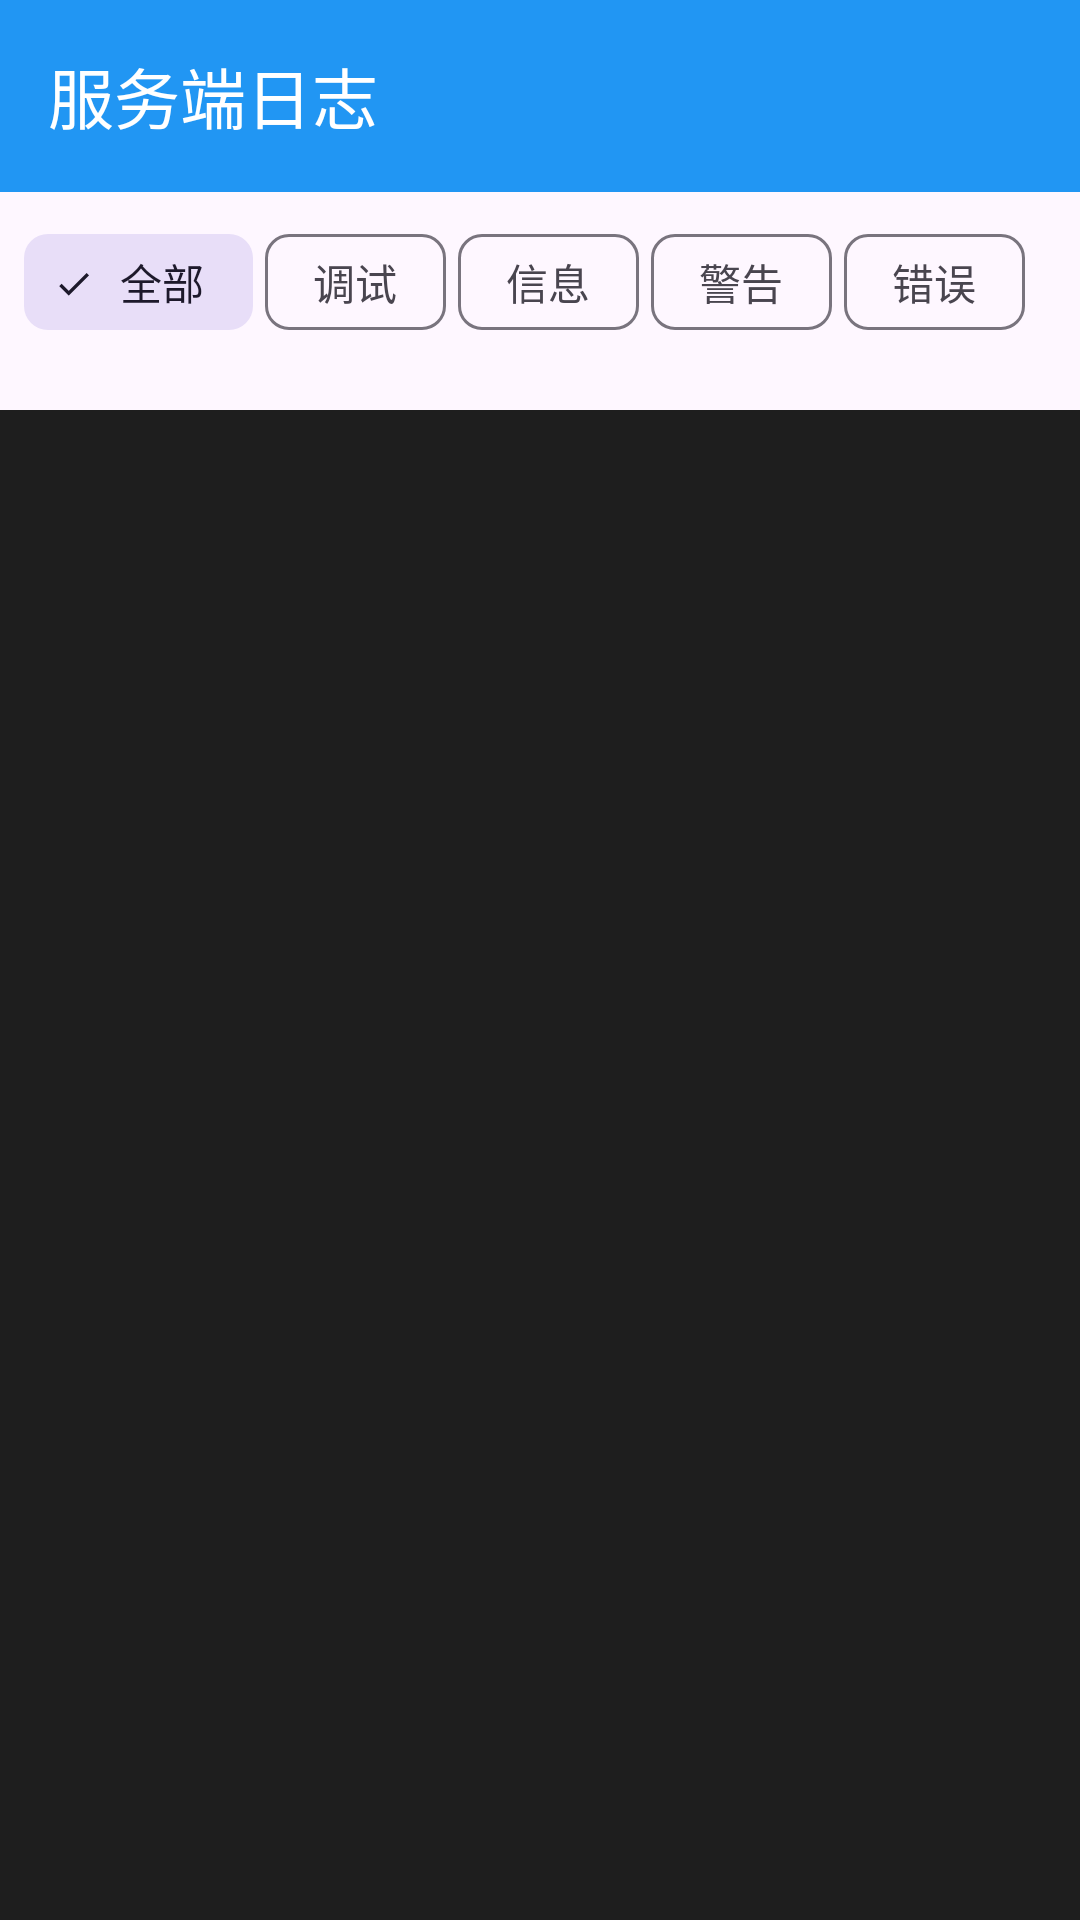

Here is an Android app screen rendered from its layout file. Give the layout XML and the strings, colors and styles it references.
<!-- AndroidManifest.xml: application theme Theme.MyAndroidApp -->
<!-- res/layout/activity_server_log.xml -->
<?xml version="1.0" encoding="utf-8"?>
<LinearLayout xmlns:android="http://schemas.android.com/apk/res/android"
    xmlns:app="http://schemas.android.com/apk/res-auto"
    android:layout_width="match_parent"
    android:layout_height="match_parent"
    android:orientation="vertical">

    <androidx.appcompat.widget.Toolbar
        android:id="@+id/toolbar"
        android:layout_width="match_parent"
        android:layout_height="?attr/actionBarSize"
        android:background="?attr/colorPrimary"
        android:theme="@style/ThemeOverlay.AppCompat.Dark.ActionBar"
        app:popupTheme="@style/ToolbarPopupOverlay"
        app:title="@string/title_server_log" />

    
    <HorizontalScrollView
        android:layout_width="match_parent"
        android:layout_height="wrap_content"
        android:paddingStart="8dp"
        android:paddingEnd="8dp"
        android:paddingTop="6dp"
        android:scrollbars="none">

        <com.google.android.material.chip.ChipGroup
            android:id="@+id/cg_server_log_levels"
            android:layout_width="wrap_content"
            android:layout_height="wrap_content"
            app:chipSpacingHorizontal="4dp"
            app:singleLine="true"
            app:singleSelection="true">

            <com.google.android.material.chip.Chip
                android:id="@+id/chip_server_filter_all"
                style="@style/Widget.Material3.Chip.Filter"
                android:layout_width="wrap_content"
                android:layout_height="wrap_content"
                android:checked="true"
                android:text="@string/log_filter_all" />

            <com.google.android.material.chip.Chip
                android:id="@+id/chip_server_filter_debug"
                style="@style/Widget.Material3.Chip.Filter"
                android:layout_width="wrap_content"
                android:layout_height="wrap_content"
                android:text="@string/log_filter_debug" />

            <com.google.android.material.chip.Chip
                android:id="@+id/chip_server_filter_info"
                style="@style/Widget.Material3.Chip.Filter"
                android:layout_width="wrap_content"
                android:layout_height="wrap_content"
                android:text="@string/log_filter_info" />

            <com.google.android.material.chip.Chip
                android:id="@+id/chip_server_filter_warn"
                style="@style/Widget.Material3.Chip.Filter"
                android:layout_width="wrap_content"
                android:layout_height="wrap_content"
                android:text="@string/log_filter_warning" />

            <com.google.android.material.chip.Chip
                android:id="@+id/chip_server_filter_error"
                style="@style/Widget.Material3.Chip.Filter"
                android:layout_width="wrap_content"
                android:layout_height="wrap_content"
                android:text="@string/log_filter_error" />
        </com.google.android.material.chip.ChipGroup>
    </HorizontalScrollView>

    
    <TextView
        android:id="@+id/tv_server_log_stats"
        android:layout_width="match_parent"
        android:layout_height="wrap_content"
        android:paddingStart="12dp"
        android:paddingEnd="12dp"
        android:paddingBottom="4dp"
        android:textColor="?android:attr/textColorSecondary"
        android:textSize="11sp" />

    <FrameLayout
        android:layout_width="match_parent"
        android:layout_height="0dp"
        android:layout_weight="1">

        <androidx.recyclerview.widget.RecyclerView
            android:id="@+id/rv_server_logs"
            android:layout_width="match_parent"
            android:layout_height="match_parent"
            android:background="#1E1E1E"
            android:clipToPadding="false"
            android:paddingBottom="16dp"
            android:scrollbars="vertical" />

        <TextView
            android:id="@+id/tv_server_log_empty"
            android:layout_width="wrap_content"
            android:layout_height="wrap_content"
            android:layout_gravity="center"
            android:text="@string/server_log_empty"
            android:textColor="?android:attr/textColorSecondary"
            android:visibility="gone" />
    </FrameLayout>

</LinearLayout>
<!-- resources referenced by this layout -->
<resources>
  <string name="log_filter_all">全部</string>
  <string name="log_filter_debug">调试</string>
  <string name="log_filter_error">错误</string>
  <string name="log_filter_info">信息</string>
  <string name="log_filter_warning">警告</string>
  <string name="server_log_empty">暂无日志</string>
  <string name="title_server_log">服务端日志</string>
  <style name="ToolbarPopupOverlay" parent="ThemeOverlay.AppCompat">
          <item name="android:colorBackground">@color/popup_bg</item>
          <item name="android:textColorPrimary">@color/popup_text</item>
      </style>
  <style name="Theme.MyAndroidApp" parent="Base.Theme.MyAndroidApp" />
  <color name="popup_bg">#FFFFFF</color>
  <color name="popup_text">#212121</color>
  <style name="Base.Theme.MyAndroidApp" parent="Theme.Material3.DayNight.NoActionBar">
          
          <item name="colorPrimary">@color/primary_color</item>
          <item name="colorPrimaryVariant">@color/primary_dark</item>
          <item name="colorOnPrimary">@color/white</item>
          <item name="android:statusBarColor">@color/primary_dark</item>
      </style>
  <color name="primary_color">#2196F3</color>
  <color name="primary_dark">#1976D2</color>
  <color name="white">#FFFFFFFF</color>
</resources>
